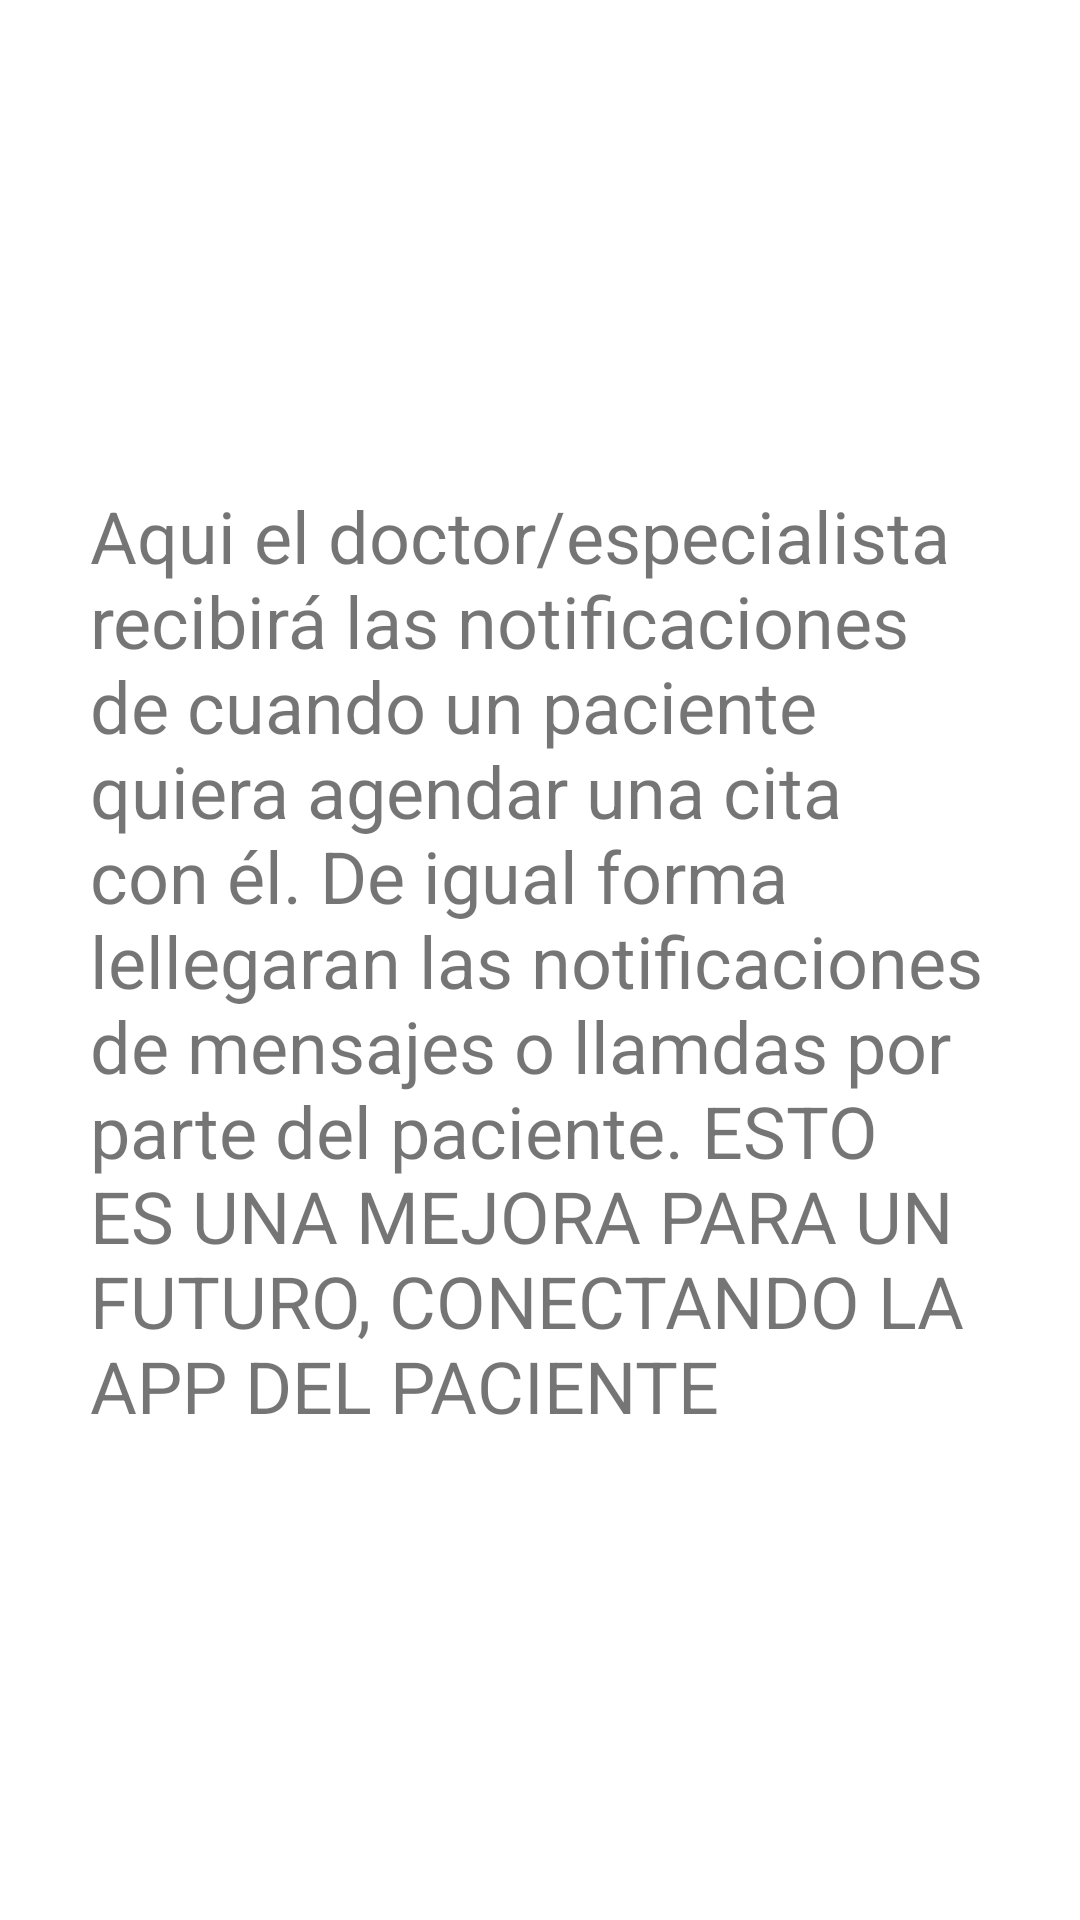

Write the Android layout XML for this screen, with the resource values it uses.
<!-- AndroidManifest.xml: application theme Theme.Valeriana.NoActionBar -->
<!-- res/layout/fragment_notification.xml -->
<?xml version="1.0" encoding="utf-8"?>
<androidx.constraintlayout.widget.ConstraintLayout xmlns:android="http://schemas.android.com/apk/res/android"
    xmlns:app="http://schemas.android.com/apk/res-auto"
    xmlns:tools="http://schemas.android.com/tools"
    android:layout_width="match_parent"
    android:layout_height="match_parent"
    tools:context=".fragments.NotificationFragment">

    <TextView
        android:id="@+id/textView2"
        android:layout_width="300dp"
        android:layout_height="wrap_content"
        android:text="@string/explicacion"
        android:textSize="24sp"
        app:layout_constraintBottom_toBottomOf="parent"
        app:layout_constraintEnd_toEndOf="parent"
        app:layout_constraintStart_toStartOf="parent"
        app:layout_constraintTop_toTopOf="parent" />
</androidx.constraintlayout.widget.ConstraintLayout>
<!-- resources referenced by this layout -->
<resources>
  <string name="explicacion">Aqui el doctor/especialista recibirá las notificaciones de cuando un paciente quiera agendar una cita con él. De igual forma lellegaran las notificaciones de mensajes o llamdas por parte del paciente. ESTO ES UNA MEJORA PARA UN FUTURO, CONECTANDO LA APP DEL PACIENTE</string>
  <style name="Theme.Valeriana.NoActionBar">
          <item name="windowActionBar">false</item>
          <item name="windowNoTitle">true</item>
      </style>
</resources>
